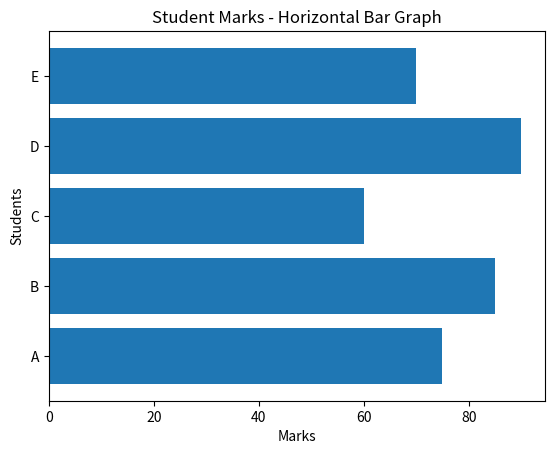

Here is the Python script that generated this plot:
# horizontal barchart

import matplotlib.pyplot as plt

students = ["A", "B", "C", "D", "E"]
marks = [75, 85, 60, 90, 70]

plt.barh(students, marks)

plt.title("Student Marks - Horizontal Bar Graph")
plt.xlabel("Marks")
plt.ylabel("Students")

plt.show()
